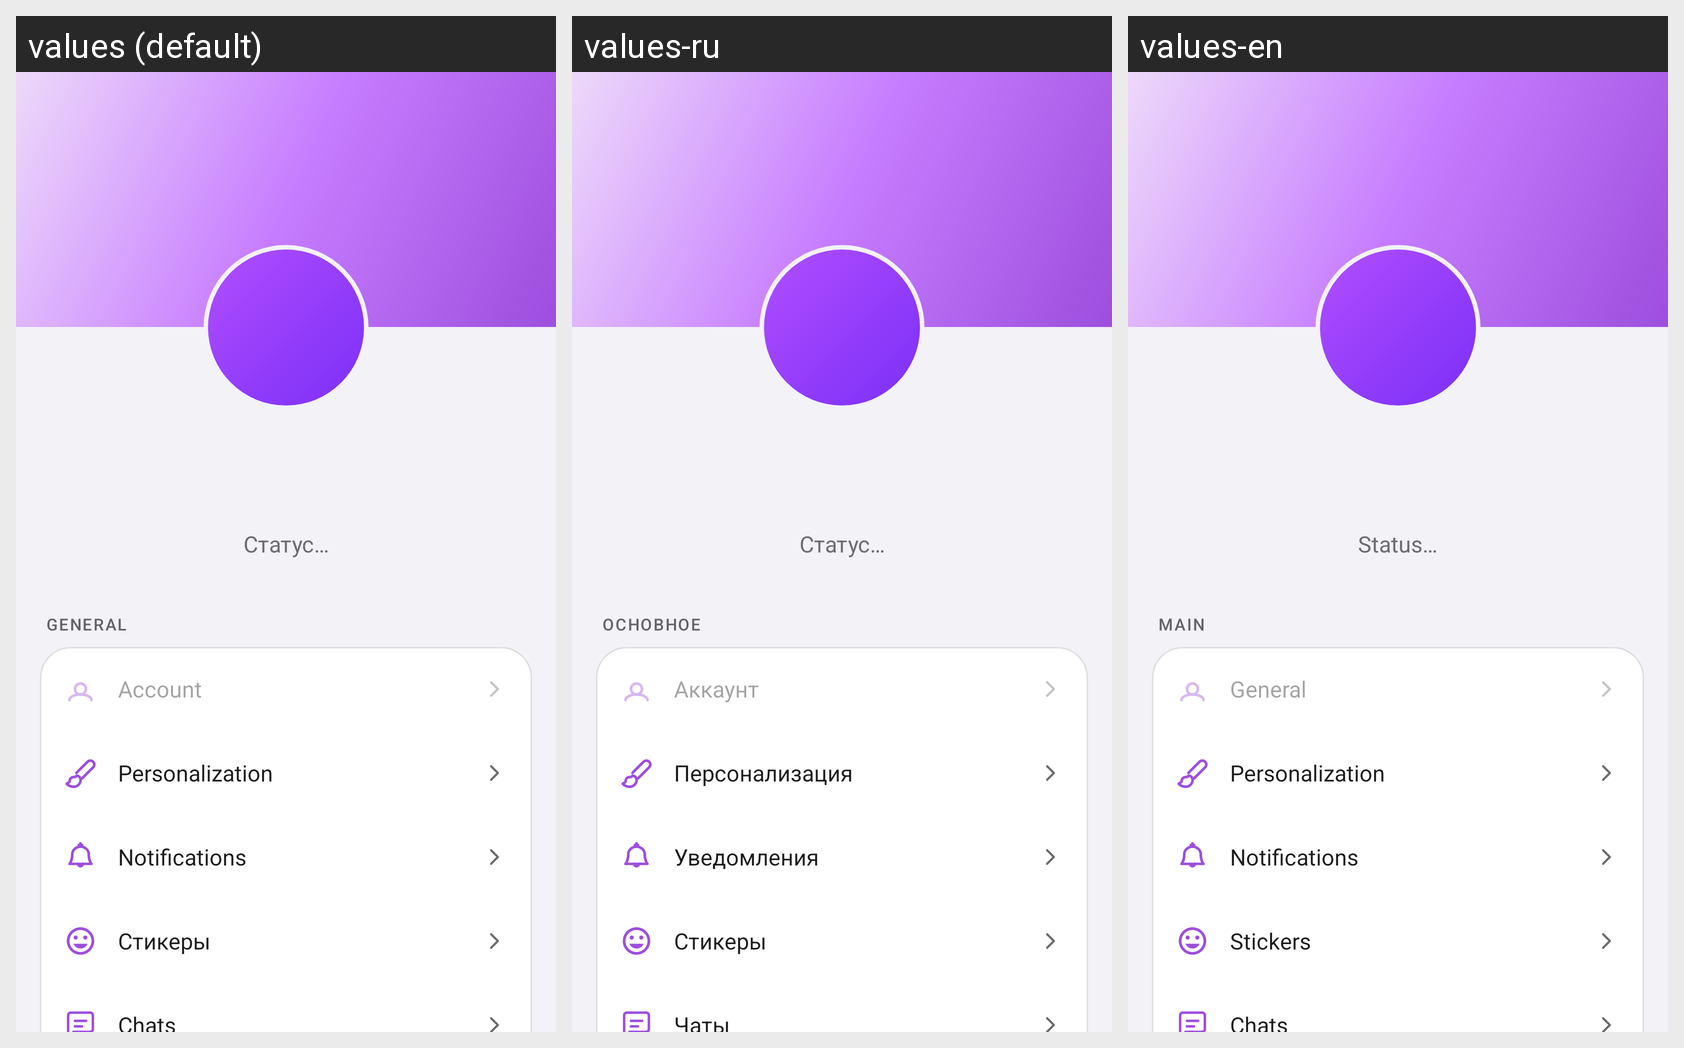

Translations of the strings shown on this Android screen, per locale in the grid:
Android screen res/layout/activity_settings.xml rendered under 3 locales, left to right: values (default), values-ru, values-en. Device: Nexus 5 (rendered at 1080×1920; each locale shown at half size, 540×960, under a caption strip naming it); theme Theme.AtrumChat.
Strings drawn on this screen, with the default value and each locale's value (text and hints the layout hard-codes, and strings that could not be matched under every locale, appear in the picture but are not listed):

settings_status_hint
  values: Статус…
  values-ru: Статус…
  values-en: Status…

settings_section_main
  values: GENERAL
  values-ru: ОСНОВНОЕ
  values-en: MAIN

settings_item_main
  values: Account
  values-ru: Аккаунт
  values-en: General

settings_item_personalization
  values: Personalization
  values-ru: Персонализация
  values-en: Personalization

settings_item_notifications
  values: Notifications
  values-ru: Уведомления
  values-en: Notifications

settings_item_stickers
  values: Стикеры
  values-ru: Стикеры
  values-en: Stickers

settings_item_chats
  values: Chats
  values-ru: Чаты
  values-en: Chats
